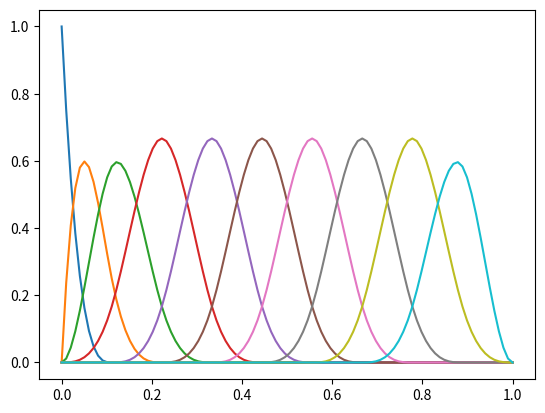

Write Python code to recreate this figure.
# -*- coding: utf-8 -*-
"""
Created on Fri Sep 18 09:35:16 2015

[redacted]
"""
import numpy as np
import scipy as sp
import matplotlib.pyplot as mp


class spline(object):
    
    def __init__(self,knots,control):
        
        self.knots = knots
        self.control = control
        
    def __call__(self,u):
        s = self.computeS(u)
        


    def computeS(self,u):
        index = self.findHot(u)
        dx = self.sU(u,index,index+1,0)
        dy = self.sU(u,index,index+1,1)
        return np.array[[dx],[dy]]
        
    def sU(self,u,rightMost,leftMost,dim):
        #Calculates the blossoms with recursive algorithm
        if rightMost - leftMost == 2:
            return self.control[dim,leftMost]
        else:
            alpha = (self.knots[rightMost]-u)/(self.knots[rightMost]-self.knots[leftMost])
            return alpha*self.sU(u,rightMost,leftMost-1,dim)+(1-alpha)*self.sU(u,rightMost+1,leftMost,dim)
    def findHot(self,u):
        #jomp
        #Finds the interval in which u is.
        return (self.knots > u).argmax()
        
    def findD(self,u):
        k=3
        u = self.u
        xi = (u[:-2]+u[1:-1]+u[2:])/3.
        NMatrix = np.zeros((len(xi),len(xi)))
        for i in range(len(xi)):
            for j in range(len(xi)):
                NMatrix[[i],[j]]=self.computeNXi(u,k,i,xi[j])
        dx = sp.linalg.solve(NMatrix,x)
        dy = sp.linalg.solve(NMatrix,y)
        
    def computeNXi(self, u, k, i, xi):
        if k==0:
            if u[i-1] == u[i]:
                return 0
            elif u[i]>xi>=u[i-1]:
                return 1
            else:
                return 0
        else:
            if u[i-1]==u[i+k-1]:
                coef1=0
            else:
                coef1=(xi-u[i-1])/(u[i+k-1]-u[i-1])
            if u[i+k]==u[i]:
                coef2=0
            else:
                coef2=(u[i+k]-xi)/(u[i+k]-u[i])
        NXi = coef1*self.computeNXi(u, k-1, i, xi)+coef2*self.computeNXi(u, k-1, i+1, xi)
        return NXi
    
    def makeBasisFunction(self, j, k):
        def basisFunction(u):
            if k==0:
                if self.knots[j-1]==self.knots[j]:
                    return 0
                elif self.knots[j-1]<=u<self.knots[j]:
                    return 1
                else:
                    return 0
            else:
                if self.knots[j+k-1]==self.knots[j-1]:
                    koeff1=0
                else:
                    koeff1=(u-self.knots[j-1])/(self.knots[j+k-1]-self.knots[j-1])
                if self.knots[j+k]==self.knots[j]:
                    koeff2=0
                else:
                    koeff2=(self.knots[j+k]-u)/(self.knots[j+k]-self.knots[j])
                return koeff1*self.makeBasisFunction(j,k-1)(u)+koeff2*self.makeBasisFunction(j+1,k-1)(u)
        return basisFunction

knots = np.linspace(0,1,10)
knots = np.hstack(([0,0],knots,[1,1]))
grid = np.linspace(0,1,100)
sp = spline(knots,0)

for k in range(10):
    spbasis=sp.makeBasisFunction(k,3)
    values=np.zeros(len(grid))
    for j in range(len(grid)):
        print(j)
        values[j]=spbasis(grid[j])
    mp.plot(grid,values)

                   
                    


        
        
        
        
